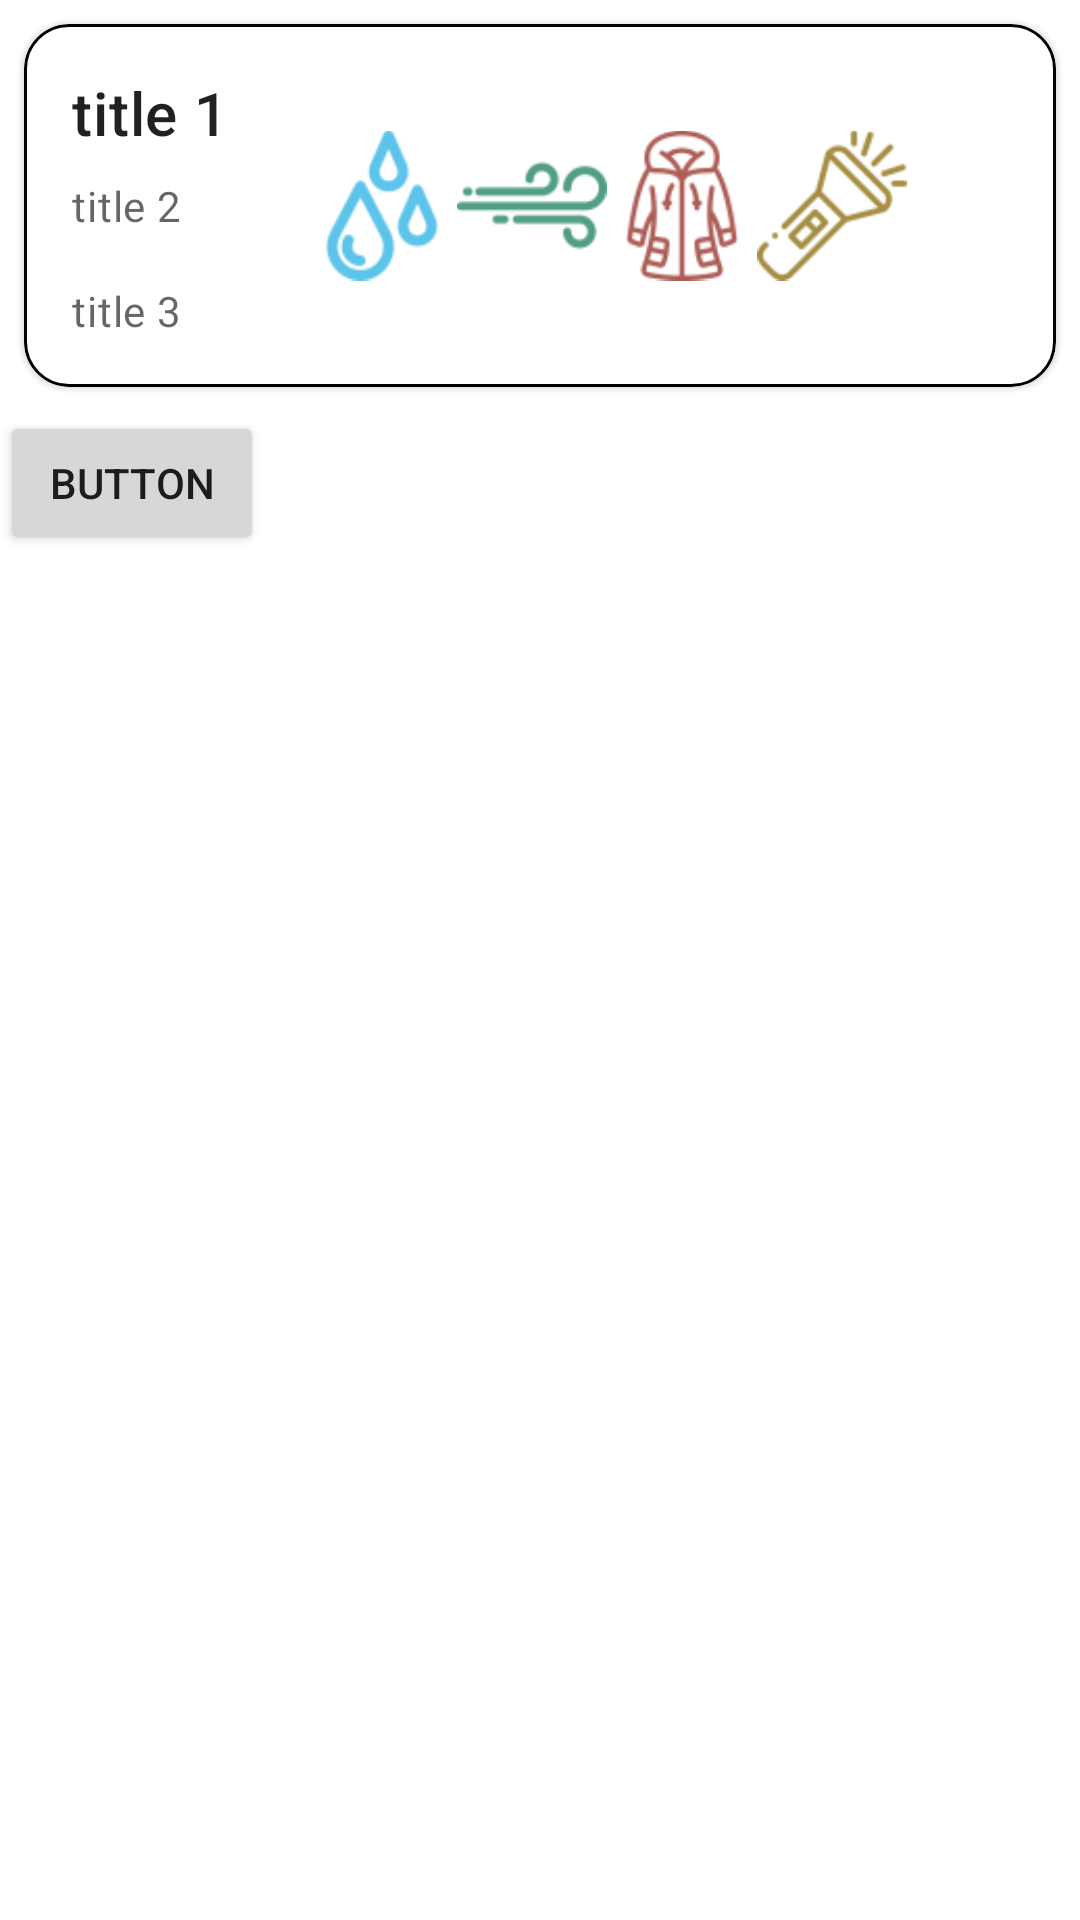

Android layout source for this screen:
<!-- AndroidManifest.xml: application theme Theme.InteractionDesignGroup19 -->
<!-- res/layout/fragment_calendar.xml -->
<?xml version="1.0" encoding="utf-8"?>
<ScrollView xmlns:android="http://schemas.android.com/apk/res/android"
    xmlns:app="http://schemas.android.com/apk/res-auto"
    xmlns:tools="http://schemas.android.com/tools"
    android:layout_width="match_parent"
    android:layout_height="match_parent"
    tools:context=".ui.calendar.CalendarFragment">

    <LinearLayout
        android:id="@+id/calendar_linear_layout"
        android:layout_width="match_parent"
        android:layout_height="wrap_content"
        android:orientation="vertical">

        <com.google.android.material.card.MaterialCardView
            android:layout_width="match_parent"
            android:layout_height="match_parent"
            android:layout_margin="8dp"
            android:checkable="true"
            android:clickable="true"
            android:focusable="true"
            app:cardCornerRadius="15dp"
            app:strokeColor="@color/black"
            app:strokeWidth="1dp">

            <LinearLayout
                android:layout_width="match_parent"
                android:layout_height="wrap_content"
                android:orientation="horizontal">

                <LinearLayout
                    android:layout_width="wrap_content"
                    android:layout_height="wrap_content"
                    android:orientation="vertical"
                    android:padding="16dp">

                    
                    <TextView
                        android:layout_width="wrap_content"
                        android:layout_height="wrap_content"
                        android:text="title 1"
                        android:textAppearance="?attr/textAppearanceHeadline6" />

                    <TextView
                        android:layout_width="wrap_content"
                        android:layout_height="wrap_content"
                        android:layout_marginTop="8dp"
                        android:text="title 2"
                        android:textAppearance="?attr/textAppearanceBody2"
                        android:textColor="?android:attr/textColorSecondary" />

                    <TextView
                        android:layout_width="wrap_content"
                        android:layout_height="wrap_content"
                        android:layout_marginTop="16dp"
                        android:text="title 3"
                        android:textAppearance="?attr/textAppearanceBody2"
                        android:textColor="?android:attr/textColorSecondary" />

                </LinearLayout>

                <RelativeLayout
                    android:layout_width="wrap_content"
                    android:layout_height="match_parent"
                    android:padding="10dp">

                    <ImageView
                        android:id="@+id/rain_icon"
                        android:layout_width="50dp"
                        android:layout_height="fill_parent"
                        android:layout_alignParentLeft="true"
                        android:src="@drawable/rain_indicator_icon" />

                    <ImageView
                        android:id="@+id/wind_icon"
                        android:layout_width="50dp"
                        android:layout_height="fill_parent"
                        android:layout_toRightOf="@id/rain_icon"
                        android:src="@drawable/wind_indicator_icon" />

                    <ImageView
                        android:id="@+id/coat_icon"
                        android:layout_width="50dp"
                        android:layout_height="fill_parent"
                        android:layout_toRightOf="@id/wind_icon"
                        android:src="@drawable/coat_indicator_icon" />

                    <ImageView
                        android:id="@+id/light_icon"
                        android:layout_width="50dp"
                        android:layout_height="fill_parent"
                        android:layout_toRightOf="@id/coat_icon"
                        android:src="@drawable/light_indicator_icon" />

                    <ImageButton
                        android:layout_width="wrap_content"
                        android:layout_height="wrap_content"
                        android:background="@drawable/close"
                        android:backgroundTint="@color/red"
                        android:padding="5dp"
                        android:layout_alignParentRight="true"
                        android:layout_alignParentTop="true">
                    </ImageButton>

                </RelativeLayout>



            </LinearLayout>
        </com.google.android.material.card.MaterialCardView>

        <Button
            android:id="@+id/button"
            android:layout_width="wrap_content"
            android:layout_height="wrap_content"
            android:layout_marginBottom="100dp"
            android:text="Button"
            app:layout_constraintBottom_toBottomOf="parent"
            app:layout_constraintEnd_toEndOf="parent"
            app:layout_constraintStart_toStartOf="parent" />
    </LinearLayout>
</ScrollView>
<!-- resources referenced by this layout -->
<resources>
  <color name="black">#FF000000</color>
  <!-- drawable coat_indicator_icon: png bitmap (drawable-hdpi, 1481 bytes) -->
  <!-- drawable light_indicator_icon: png bitmap (drawable-hdpi, 1034 bytes) -->
  <!-- drawable rain_indicator_icon: png bitmap (drawable-hdpi, 1206 bytes) -->
  <!-- drawable wind_indicator_icon: png bitmap (drawable-hdpi, 748 bytes) -->
  <style name="Theme.InteractionDesignGroup19" parent="Theme.MaterialComponents.DayNight.DarkActionBar">
          
          <item name="colorPrimary">@color/purple_500</item>
          <item name="colorPrimaryVariant">@color/purple_700</item>
          <item name="colorOnPrimary">@color/white</item>
          
          <item name="colorSecondary">@color/teal_200</item>
          <item name="colorSecondaryVariant">@color/teal_700</item>
          <item name="colorOnSecondary">@color/black</item>
          
          <item name="android:statusBarColor">?attr/colorPrimaryVariant</item>
          
      </style>
  <color name="purple_500">#FF6200EE</color>
  <color name="purple_700">#FF3700B3</color>
  <color name="white">#FFFFFFFF</color>
  <color name="teal_200">#FF03DAC5</color>
  <color name="teal_700">#FF018786</color>
</resources>
